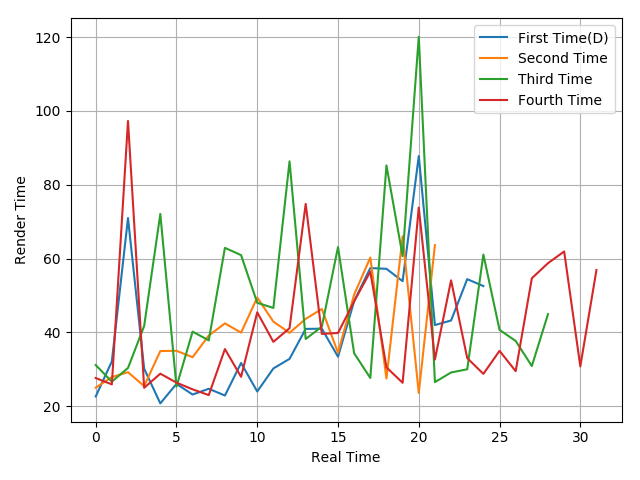

Values plotted in this chart, from the file beside it:
22.64, 32.14, 70.98, 30.17, 20.77, 26.06, 23.17, 24.73, 22.9, 31.71, 23.99, 30.24, 32.83, 40.95, 41.01, 33.41, 48.49, 57.44, 57.23, 53.88, 87.77, 41.99, 43.23, 54.43
25.02, 27.9, 29.22, 25.45, 34.95, 35.02, 33.28, 39.15, 42.45, 39.94, 49.46, 42.92, 39.89, 43.67, 46.35, 34.5, 50.24, 60.29, 27.5, 66.07, 23.6, 63.64
31.16, 26.66, 30.37, 41.73, 72.1, 25.31, 40.22, 37.84, 62.91, 60.94, 48.02, 46.63, 86.35, 38.22, 41.56, 63.11, 34.35, 27.66, 85.24, 60.66, 120.1, 26.53, 29.15, 30.01
27.64, 25.92, 97.29, 24.99, 28.82, 26.39, 24.58, 23.02, 35.49, 27.97, 45.45, 37.44, 41.14, 74.82, 39.59, 39.85, 48.43, 56.46, 30.54, 26.35, 73.83, 32.65, 54.11, 33.04
